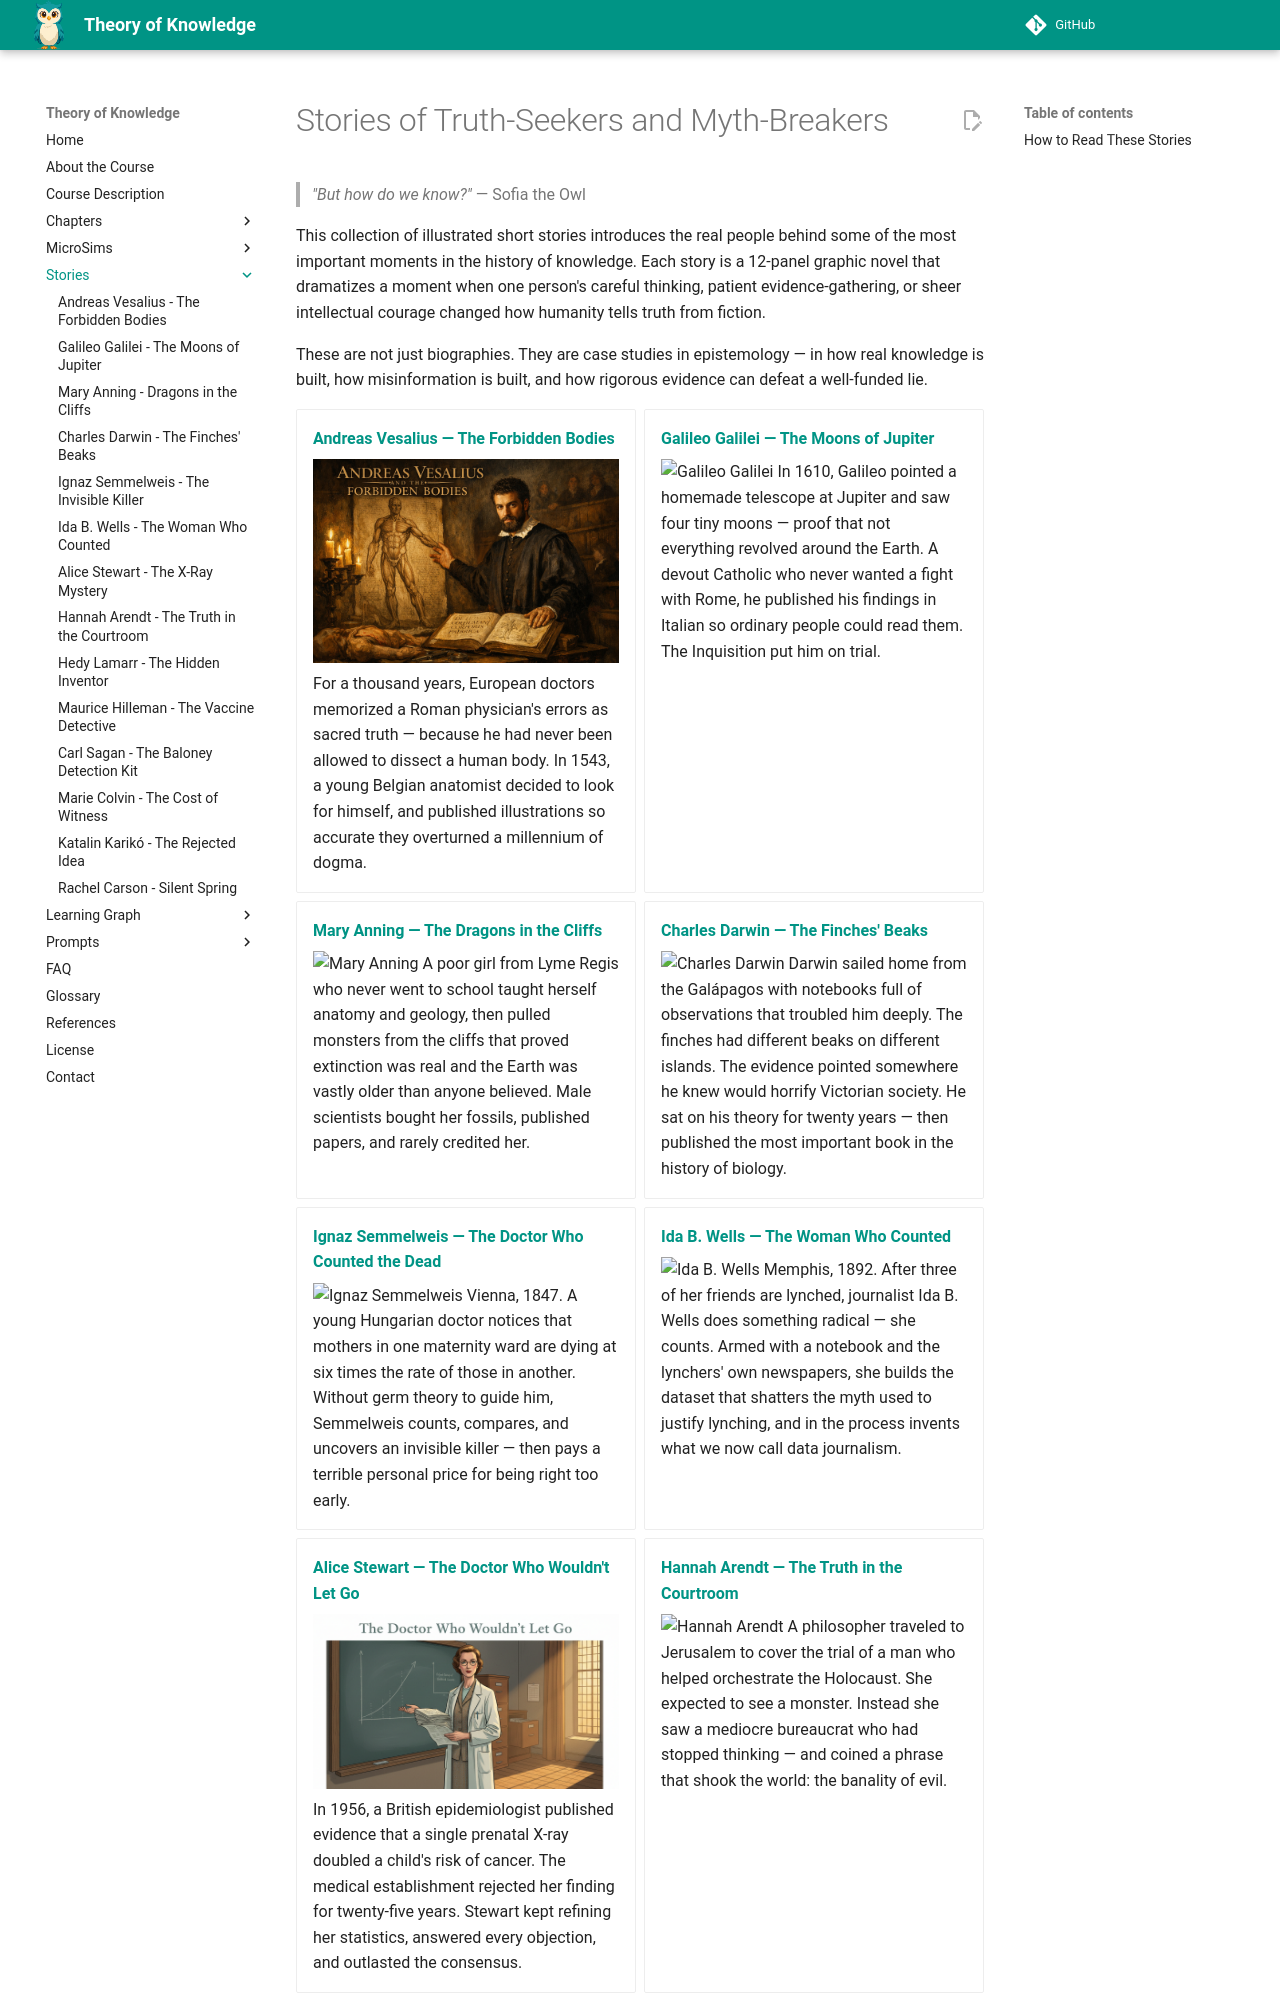

repository: dmccreary/theory-of-knowledge · page: stories/index.html · generator: mkdocs

---
title: Stories of Truth-Seekers and Myth-Breakers
description: Graphic-novel narratives of historical figures whose courage and careful thinking reshaped how we detect misinformation and understand knowledge itself.
---
